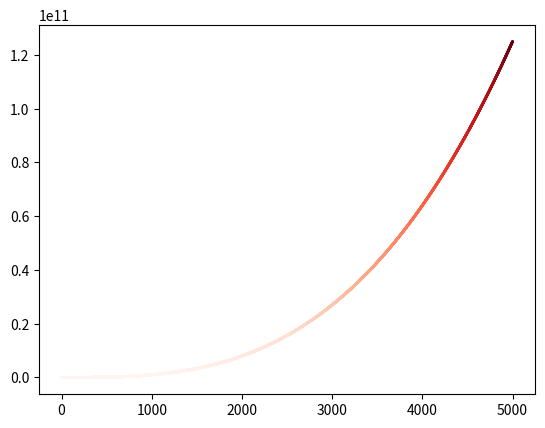

Source code (Python):
import matplotlib.pyplot as plt

x_values = list(range(1,5001))
y_values = [x**3 for x in x_values]
plt.scatter(x_values, y_values, c= y_values, cmap= plt.cm.Reds, s = 1)
plt.show()
